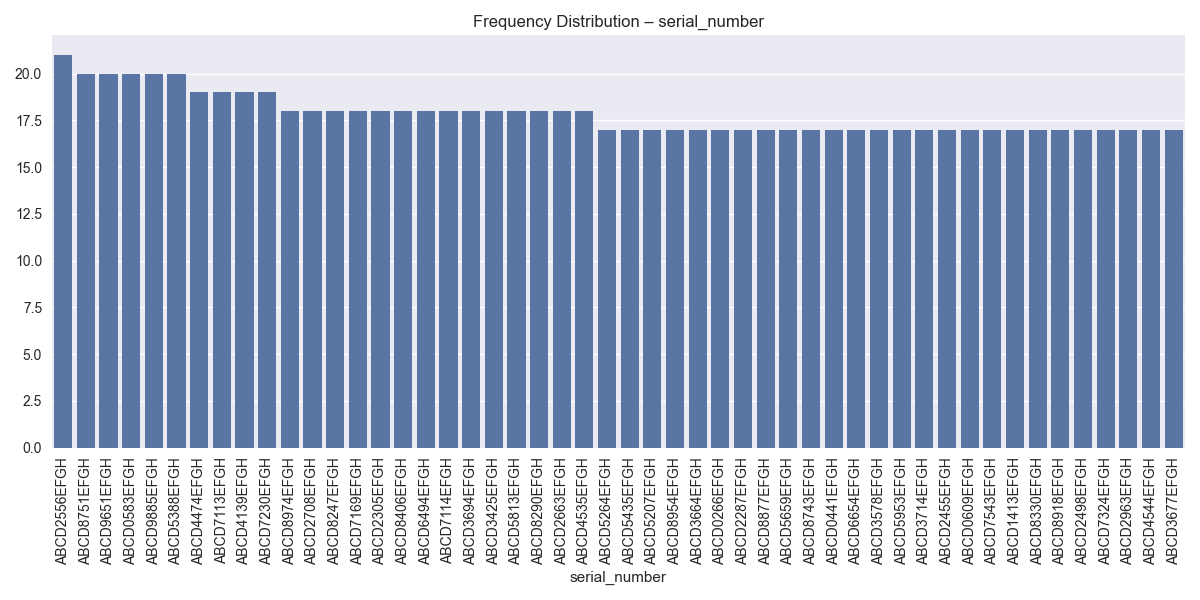

Values plotted in this chart, from the file beside it:
serial_number, count
ABCD2556EFGH, 21
ABCD8751EFGH, 20
ABCD9651EFGH, 20
ABCD0583EFGH, 20
ABCD9885EFGH, 20
ABCD5388EFGH, 20
ABCD4474EFGH, 19
ABCD7113EFGH, 19
ABCD4139EFGH, 19
ABCD7230EFGH, 19
ABCD8974EFGH, 18
ABCD2708EFGH, 18
ABCD8247EFGH, 18
ABCD7169EFGH, 18
ABCD2305EFGH, 18
ABCD8406EFGH, 18
ABCD6494EFGH, 18
ABCD7114EFGH, 18
ABCD3694EFGH, 18
ABCD3425EFGH, 18
ABCD5813EFGH, 18
ABCD8290EFGH, 18
ABCD2663EFGH, 18
ABCD4535EFGH, 18
ABCD5264EFGH, 17
ABCD5435EFGH, 17
ABCD5207EFGH, 17
ABCD8954EFGH, 17
ABCD3664EFGH, 17
ABCD0266EFGH, 17
ABCD2287EFGH, 17
ABCD8877EFGH, 17
ABCD5659EFGH, 17
ABCD8743EFGH, 17
ABCD0441EFGH, 17
ABCD6654EFGH, 17
ABCD3578EFGH, 17
ABCD5953EFGH, 17
ABCD3714EFGH, 17
ABCD2455EFGH, 17
ABCD0609EFGH, 17
ABCD7543EFGH, 17
ABCD1413EFGH, 17
ABCD8330EFGH, 17
ABCD8918EFGH, 17
ABCD2498EFGH, 17
ABCD7324EFGH, 17
ABCD2963EFGH, 17
ABCD4544EFGH, 17
ABCD3677EFGH, 17
ABCD6932EFGH, 17
ABCD2497EFGH, 17
ABCD4693EFGH, 17
ABCD4429EFGH, 17
ABCD5728EFGH, 16
ABCD6467EFGH, 16
ABCD2024EFGH, 16
ABCD0912EFGH, 16
ABCD9886EFGH, 16
ABCD6645EFGH, 16
... 9,938 more rows
